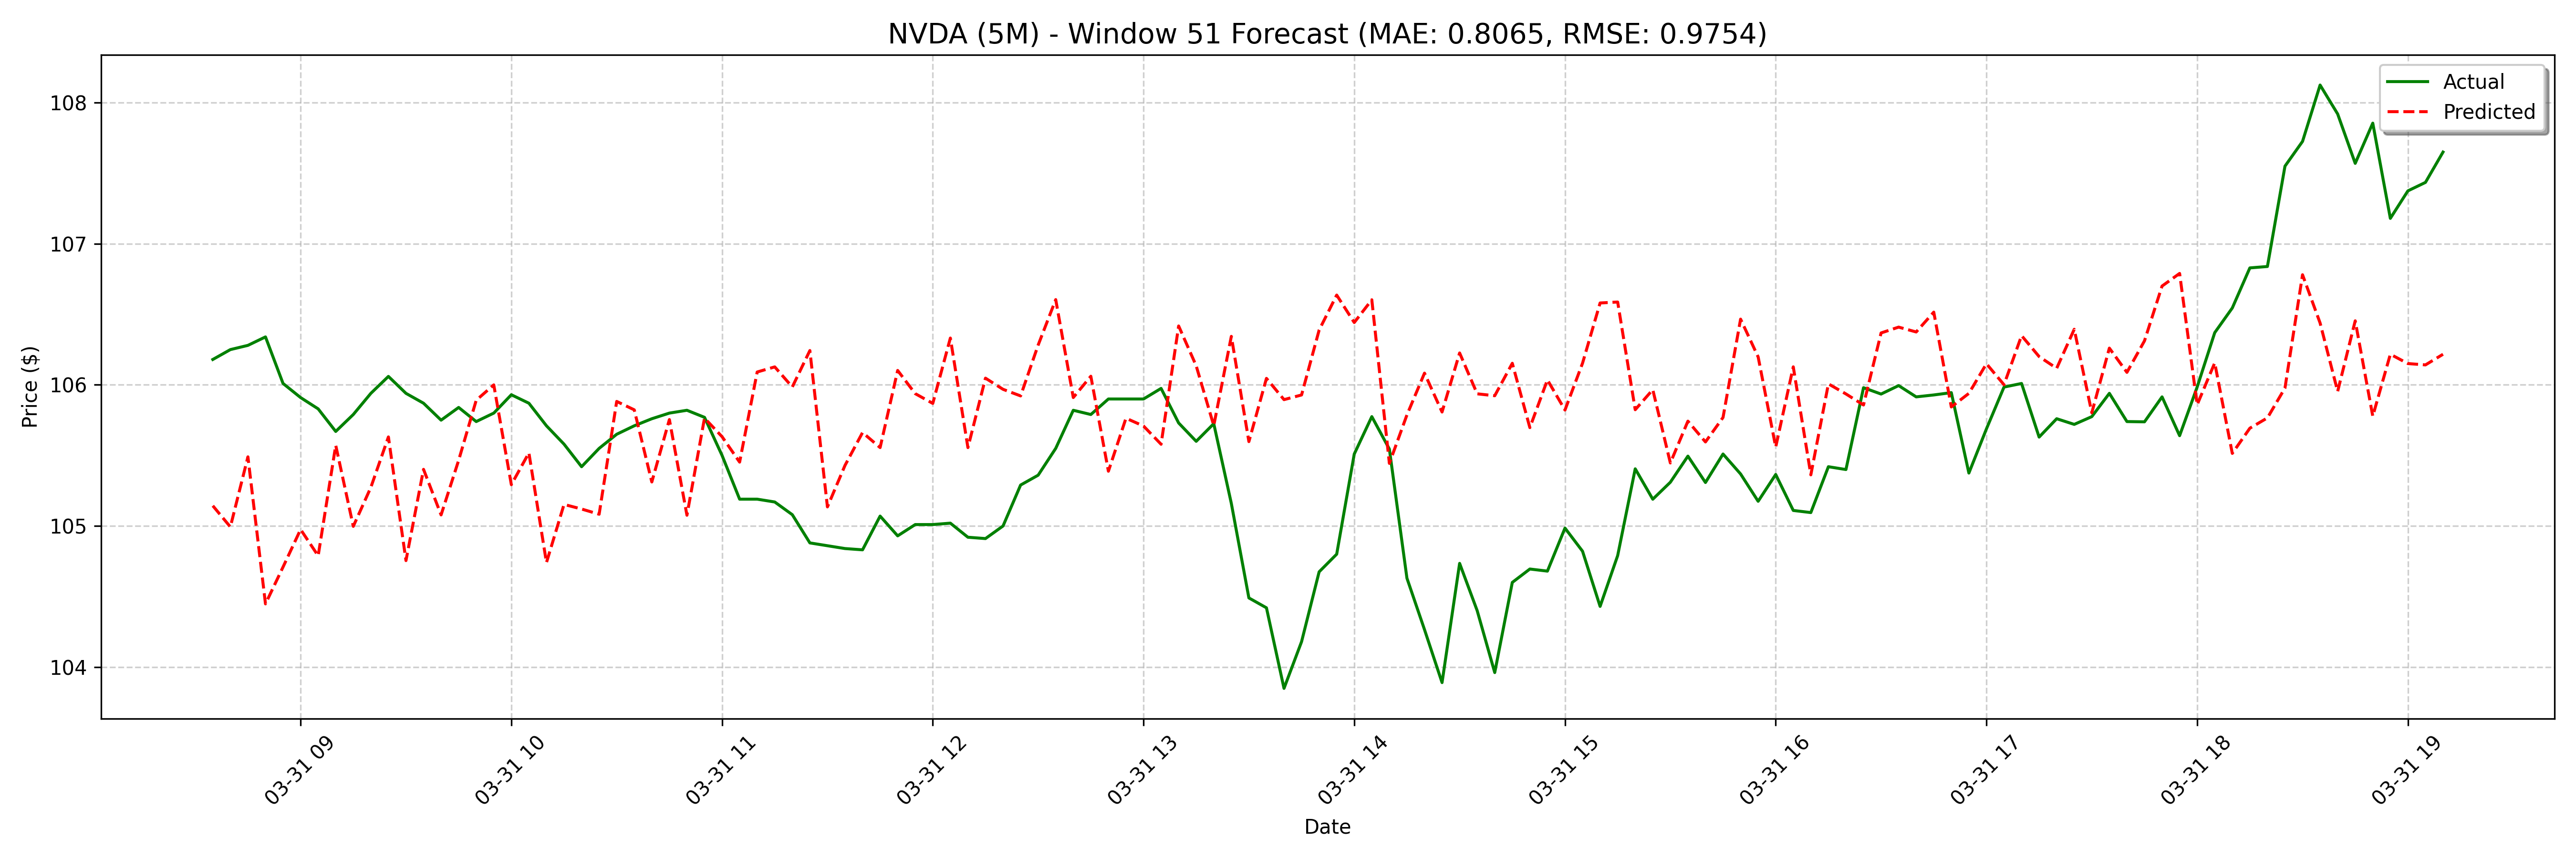

The file beside this chart, header and first rows:
date, actual, forecast
2025-03-31 08:35:00, 106.2, 105.1
2025-03-31 08:40:00, 106.2, 105
2025-03-31 08:45:00, 106.3, 105.5
2025-03-31 08:50:00, 106.3, 104.4
2025-03-31 08:55:00, 106, 104.7
2025-03-31 09:00:00, 105.9, 105
2025-03-31 09:05:00, 105.8, 104.8
2025-03-31 09:10:00, 105.7, 105.6
2025-03-31 09:15:00, 105.8, 105
2025-03-31 09:20:00, 105.9, 105.3
2025-03-31 09:25:00, 106.1, 105.6
2025-03-31 09:30:00, 105.9, 104.8
2025-03-31 09:35:00, 105.9, 105.4
2025-03-31 09:40:00, 105.8, 105.1
2025-03-31 09:45:00, 105.8, 105.5
2025-03-31 09:50:00, 105.7, 105.9
2025-03-31 09:55:00, 105.8, 106
2025-03-31 10:00:00, 105.9, 105.3
2025-03-31 10:05:00, 105.9, 105.5
2025-03-31 10:10:00, 105.7, 104.7
2025-03-31 10:15:00, 105.6, 105.2
2025-03-31 10:20:00, 105.4, 105.1
2025-03-31 10:25:00, 105.5, 105.1
2025-03-31 10:30:00, 105.7, 105.9
2025-03-31 10:35:00, 105.7, 105.8
2025-03-31 10:40:00, 105.8, 105.3
2025-03-31 10:45:00, 105.8, 105.8
2025-03-31 10:50:00, 105.8, 105.1
2025-03-31 10:55:00, 105.8, 105.8
2025-03-31 11:00:00, 105.5, 105.6
2025-03-31 11:05:00, 105.2, 105.5
2025-03-31 11:10:00, 105.2, 106.1
2025-03-31 11:15:00, 105.2, 106.1
2025-03-31 11:20:00, 105.1, 106
2025-03-31 11:25:00, 104.9, 106.2
2025-03-31 11:30:00, 104.9, 105.1
2025-03-31 11:35:00, 104.8, 105.4
2025-03-31 11:40:00, 104.8, 105.7
2025-03-31 11:45:00, 105.1, 105.6
2025-03-31 11:50:00, 104.9, 106.1
2025-03-31 11:55:00, 105, 105.9
2025-03-31 12:00:00, 105, 105.9
2025-03-31 12:05:00, 105, 106.3
2025-03-31 12:10:00, 104.9, 105.6
2025-03-31 12:15:00, 104.9, 106
2025-03-31 12:20:00, 105.0, 106
2025-03-31 12:25:00, 105.3, 105.9
2025-03-31 12:30:00, 105.4, 106.3
2025-03-31 12:35:00, 105.5, 106.6
2025-03-31 12:40:00, 105.8, 105.9
2025-03-31 12:45:00, 105.8, 106.1
2025-03-31 12:50:00, 105.9, 105.4
2025-03-31 12:55:00, 105.9, 105.8
2025-03-31 13:00:00, 105.9, 105.7
2025-03-31 13:05:00, 106, 105.6
2025-03-31 13:10:00, 105.7, 106.4
2025-03-31 13:15:00, 105.6, 106.1
2025-03-31 13:20:00, 105.7, 105.7
2025-03-31 13:25:00, 105.2, 106.3
2025-03-31 13:30:00, 104.5, 105.6
... 68 more rows
